Run: headless pygame with SDL's dummy video driver; simulated clock (each Clock.tick advances the game by its frame time, no real sleeping); random seed 0; keys injected as events and as key.get_pressed() state; mouse plan: one left click at the window centre at the start of phase 2, then a move to the lower-right quarter at the start of phase 3.
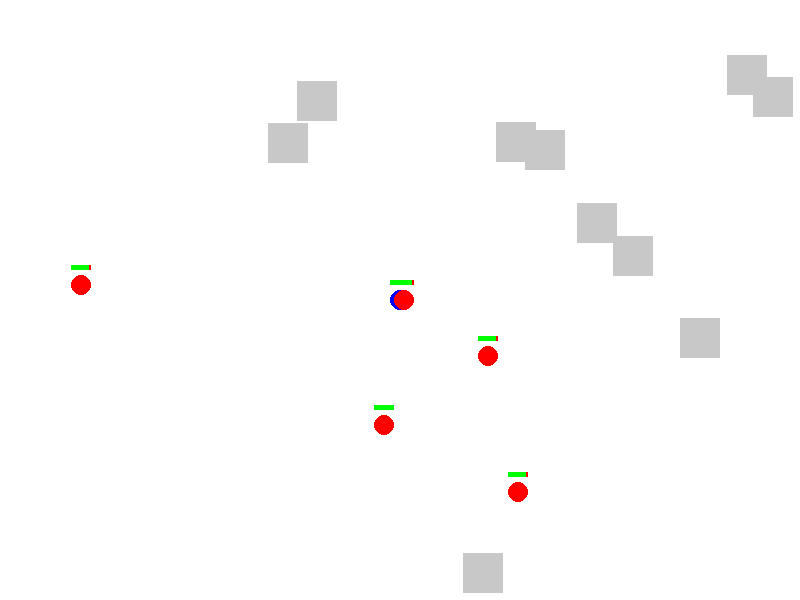
Frame 1 of 4 · flips 1–60 · no input
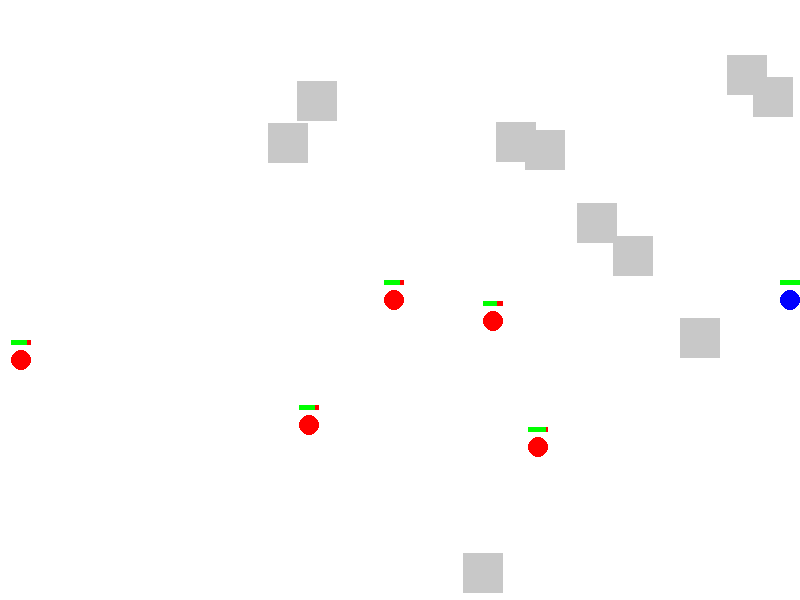
Frame 2 of 4 · flips 61–180 · clicked the window centre · tapped SPACE, RETURN · held RIGHT (→), D
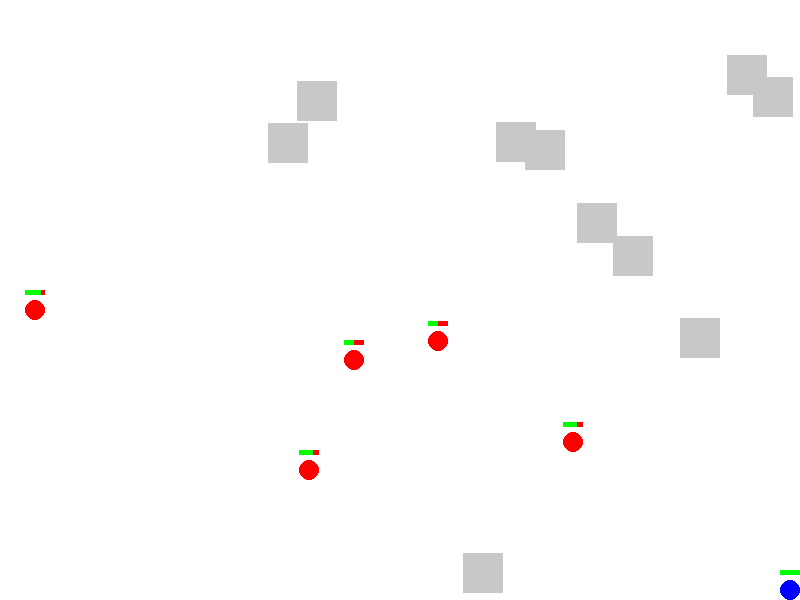
Frame 3 of 4 · flips 181–300 · moved the mouse to the lower-right quarter · held DOWN (↓), S
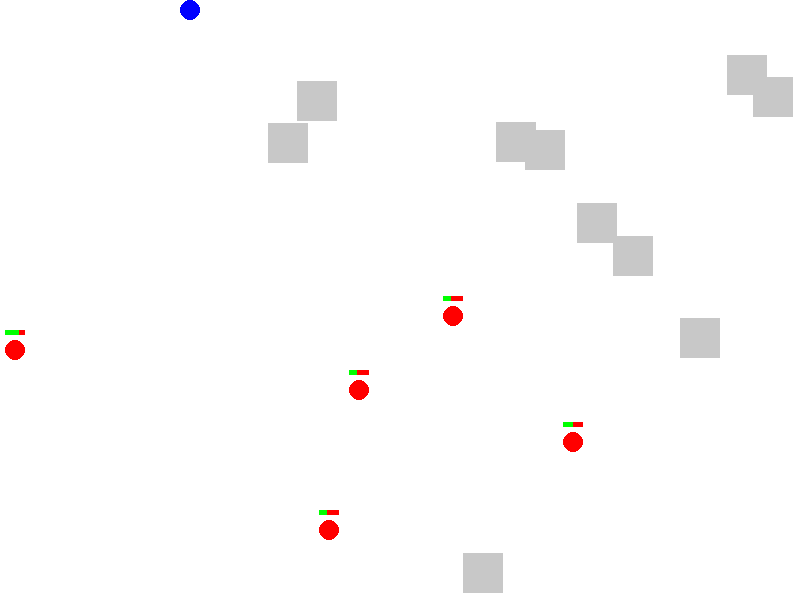
Frame 4 of 4 · flips 301–420 · held LEFT (←), A, UP (↑), W

The pygame program that drew these frames:

import pygame
import random
import math

# Initialize Pygame
pygame.init()

# Set up the display
WIDTH, HEIGHT = 800, 600
screen = pygame.display.set_mode((WIDTH, HEIGHT))
pygame.display.set_caption("Sushi Snow Battle")

# Colors
WHITE = (255, 255, 255)
BLACK = (0, 0, 0)
RED = (255, 0, 0)
GREEN = (0, 255, 0)
BLUE = (0, 0, 255)
SNOW_COLOR = (200, 200, 250)


# Player class
class Player(pygame.sprite.Sprite):
    def __init__(self, x, y, color, is_bot=False):
        super().__init__()
        self.image = pygame.Surface((20, 20), pygame.SRCALPHA)
        pygame.draw.circle(self.image, color, (10, 10), 10)
        self.rect = self.image.get_rect(center=(x, y))
        self.speed = 5
        self.health = 100
        self.is_bot = is_bot
        self.snowball_cooldown = 0

    def move(self):
        if not self.is_bot:
            keys = pygame.key.get_pressed()
            if keys[pygame.K_LEFT]:
                self.rect.x -= self.speed
            if keys[pygame.K_RIGHT]:
                self.rect.x += self.speed
            if keys[pygame.K_UP]:
                self.rect.y -= self.speed
            if keys[pygame.K_DOWN]:
                self.rect.y += self.speed
        else:
            # Simple AI movement
            self.rect.x += random.randint(-1, 1) * self.speed
            self.rect.y += random.randint(-1, 1) * self.speed

        # Keep player on screen
        self.rect.clamp_ip(screen.get_rect())

        if self.snowball_cooldown > 0:
            self.snowball_cooldown -= 1

    def throw_snowball(self, target_x, target_y):
        if self.snowball_cooldown == 0:
            dx = target_x - self.rect.centerx
            dy = target_y - self.rect.centery
            distance = math.hypot(dx, dy)
            if distance == 0:
                return None
            speed = 10
            vx = dx / distance * speed
            vy = dy / distance * speed
            snowball = Snowball(self.rect.centerx, self.rect.centery, vx, vy)
            self.snowball_cooldown = (
                30  # Set cooldown to 30 frames (0.5 seconds at 60 FPS)
            )
            return snowball
        return None


# Snowball class
class Snowball(pygame.sprite.Sprite):
    def __init__(self, x, y, vx, vy):
        super().__init__()
        self.image = pygame.Surface((10, 10), pygame.SRCALPHA)
        pygame.draw.circle(self.image, SNOW_COLOR, (5, 5), 5)
        self.rect = self.image.get_rect(center=(x, y))
        self.vx = vx
        self.vy = vy

    def update(self):
        self.rect.x += self.vx
        self.rect.y += self.vy
        # Remove snowball if it goes off-screen
        if not screen.get_rect().colliderect(self.rect):
            self.kill()


# Obstacle class
class Obstacle(pygame.sprite.Sprite):
    def __init__(self, x, y):
        super().__init__()
        self.image = pygame.Surface((40, 40))
        self.image.fill((200, 200, 200))
        self.rect = self.image.get_rect(center=(x, y))


# Create sprite groups
all_sprites = pygame.sprite.Group()
players = pygame.sprite.Group()
obstacles = pygame.sprite.Group()
snowballs = pygame.sprite.Group()

# Create player
sushi = Player(WIDTH // 2, HEIGHT // 2, BLUE)
players.add(sushi)
all_sprites.add(sushi)

# Create bots
for _ in range(5):
    bot = Player(random.randint(0, WIDTH), random.randint(0, HEIGHT), RED, is_bot=True)
    players.add(bot)
    all_sprites.add(bot)

# Create obstacles
for _ in range(10):
    obstacle = Obstacle(random.randint(0, WIDTH), random.randint(0, HEIGHT))
    obstacles.add(obstacle)
    all_sprites.add(obstacle)

# Game loop
running = True
clock = pygame.time.Clock()

while running:
    # Handle events
    for event in pygame.event.get():
        if event.type == pygame.QUIT:
            running = False
        elif event.type == pygame.MOUSEBUTTONDOWN and event.button == 1:
            # Player throws snowball on left mouse click
            snowball = sushi.throw_snowball(*event.pos)
            if snowball:
                snowballs.add(snowball)
                all_sprites.add(snowball)

    # Update
    for player in players:
        player.move()
        if (
            player.is_bot and random.random() < 0.02
        ):  # 2% chance each frame for bot to throw snowball
            target = random.choice(list(players))
            snowball = player.throw_snowball(target.rect.centerx, target.rect.centery)
            if snowball:
                snowballs.add(snowball)
                all_sprites.add(snowball)

    snowballs.update()

    # Check for collisions
    for player in players:
        if pygame.sprite.spritecollide(player, obstacles, False):
            player.health -= 0.5

        hit_snowballs = pygame.sprite.spritecollide(player, snowballs, True)
        for _ in hit_snowballs:
            player.health -= 10

    # Draw
    screen.fill(WHITE)
    all_sprites.draw(screen)

    # Draw health bars
    for player in players:
        pygame.draw.rect(
            screen, RED, (player.rect.x, player.rect.y - 10, player.rect.width, 5)
        )
        pygame.draw.rect(
            screen,
            GREEN,
            (
                player.rect.x,
                player.rect.y - 10,
                player.rect.width * (player.health / 100),
                5,
            ),
        )

    # Update display
    pygame.display.flip()

    # Cap the frame rate
    clock.tick(60)

pygame.quit()
